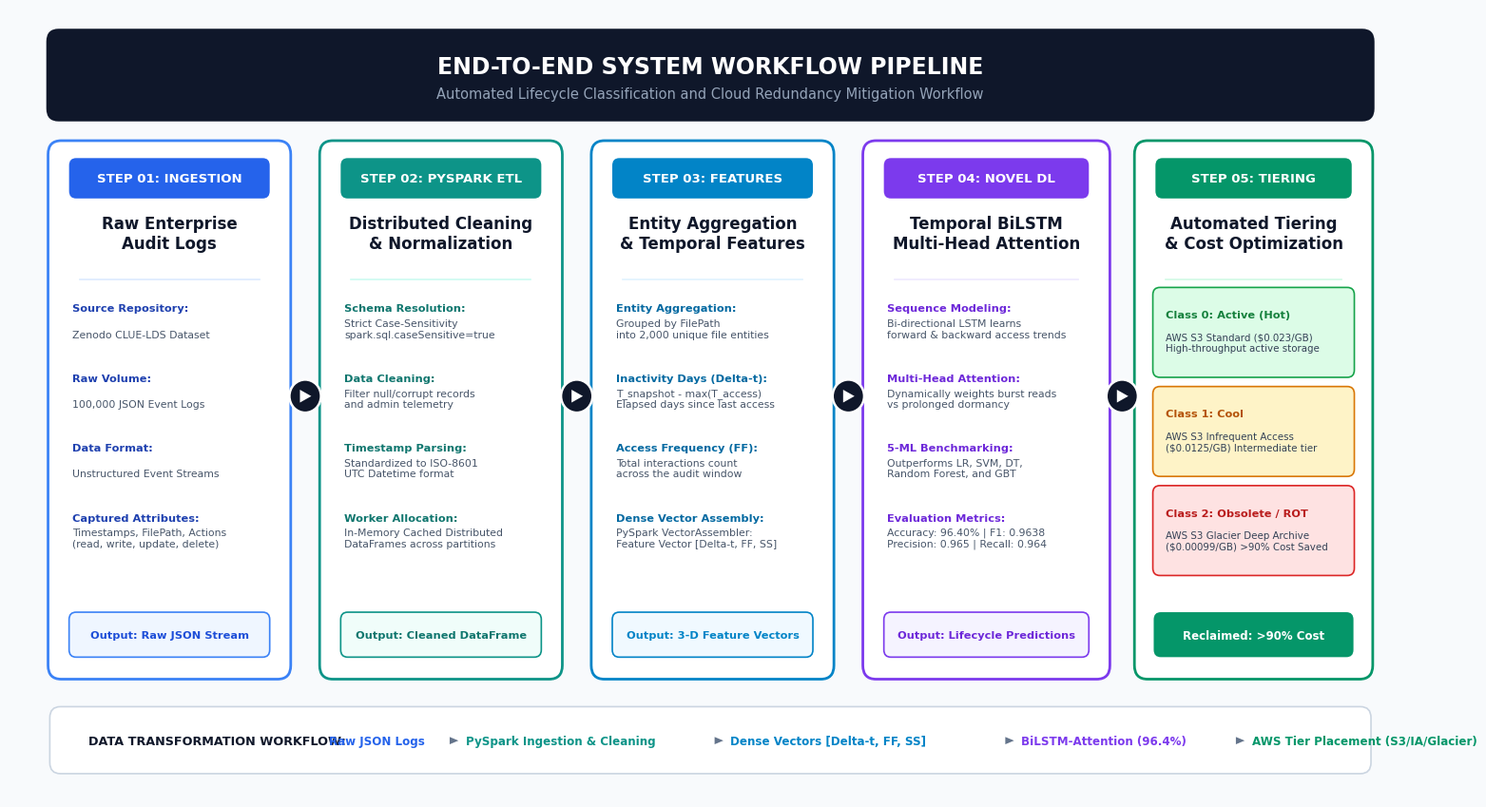

Source code (Python):
import matplotlib.pyplot as plt
import matplotlib.patches as patches

# Typography & High-Res settings
plt.rcParams['font.sans-serif'] = 'Arial'
plt.rcParams['font.family'] = 'sans-serif'

# 16:9 widescreen canvas
fig, ax = plt.subplots(figsize=(16, 8.6), dpi=300)
ax.set_xlim(0, 16)
ax.set_ylim(0, 8.6)
ax.axis('off')

# Background
fig.patch.set_facecolor('#F8FAFC')
ax.set_facecolor('#F8FAFC')

# -------------------------------------------------------------
# 1. WORKFLOW TITLE BANNER
# -------------------------------------------------------------
header_box = patches.FancyBboxPatch(
    (0.5, 7.45), 15.0, 0.85,
    boxstyle="round,pad=0.08,rounding_size=0.14",
    facecolor='#0F172A', edgecolor='none'
)
ax.add_patch(header_box)

ax.text(8.0, 7.97, "END-TO-END SYSTEM WORKFLOW PIPELINE",
        ha='center', va='center', fontsize=17, fontweight='bold', color='#FFFFFF')
ax.text(8.0, 7.67, "Automated Lifecycle Classification and Cloud Redundancy Mitigation Workflow",
        ha='center', va='center', fontsize=10.5, color='#94A3B8')

# -------------------------------------------------------------
# 2. WORKFLOW STEP DEFINITIONS
# -------------------------------------------------------------
w_y = 1.35
w_h = 5.75

# Step 1: Raw Ingestion
s1_x = 0.5
s1_w = 2.65
card1 = patches.FancyBboxPatch((s1_x, w_y), s1_w, w_h, boxstyle="round,pad=0.06,rounding_size=0.15",
                              facecolor='#FFFFFF', edgecolor='#3B82F6', linewidth=2.0)
ax.add_patch(card1)
pill1 = patches.FancyBboxPatch((s1_x + 0.2, w_y + w_h - 0.55), s1_w - 0.4, 0.40,
                              boxstyle="round,pad=0.02,rounding_size=0.08", facecolor='#2563EB', edgecolor='none')
ax.add_patch(pill1)
ax.text(s1_x + s1_w/2, w_y + w_h - 0.35, "STEP 01: INGESTION", ha='center', va='center', fontsize=9.5, fontweight='bold', color='#FFFFFF')
ax.text(s1_x + s1_w/2, w_y + w_h - 0.95, "Raw Enterprise\nAudit Logs", ha='center', va='center', fontsize=12, fontweight='bold', color='#0F172A', linespacing=1.2)
ax.plot([s1_x + 0.3, s1_x + s1_w - 0.3], [w_y + w_h - 1.45, w_y + w_h - 1.45], color='#DBEAFE', linewidth=1.2)

items1 = [
    ("Source Repository:", "Zenodo CLUE-LDS Dataset"),
    ("Raw Volume:", "100,000 JSON Event Logs"),
    ("Data Format:", "Unstructured Event Streams"),
    ("Captured Attributes:", "Timestamps, FilePath, Actions\n(read, write, update, delete)")
]
curr_y = w_y + w_h - 1.80
for label, desc in items1:
    ax.text(s1_x + 0.22, curr_y, label, fontsize=8.2, fontweight='bold', color='#1E40AF')
    ax.text(s1_x + 0.22, curr_y - 0.28, desc, fontsize=7.8, color='#475569', linespacing=1.15)
    curr_y -= 0.76

out1 = patches.FancyBboxPatch((s1_x + 0.2, w_y + 0.20), s1_w - 0.4, 0.45,
                             boxstyle="round,pad=0.02,rounding_size=0.08", facecolor='#EFF6FF', edgecolor='#3B82F6', linewidth=1.2)
ax.add_patch(out1)
ax.text(s1_x + s1_w/2, w_y + 0.42, "Output: Raw JSON Stream", ha='center', va='center', fontsize=8.2, fontweight='bold', color='#1D4ED8')

# Step 2: Distributed PySpark ETL
s2_x = 3.60
s2_w = 2.65
card2 = patches.FancyBboxPatch((s2_x, w_y), s2_w, w_h, boxstyle="round,pad=0.06,rounding_size=0.15",
                              facecolor='#FFFFFF', edgecolor='#0D9488', linewidth=2.0)
ax.add_patch(card2)
pill2 = patches.FancyBboxPatch((s2_x + 0.2, w_y + w_h - 0.55), s2_w - 0.4, 0.40,
                              boxstyle="round,pad=0.02,rounding_size=0.08", facecolor='#0D9488', edgecolor='none')
ax.add_patch(pill2)
ax.text(s2_x + s2_w/2, w_y + w_h - 0.35, "STEP 02: PYSPARK ETL", ha='center', va='center', fontsize=9.5, fontweight='bold', color='#FFFFFF')
ax.text(s2_x + s2_w/2, w_y + w_h - 0.95, "Distributed Cleaning\n& Normalization", ha='center', va='center', fontsize=12, fontweight='bold', color='#0F172A', linespacing=1.2)
ax.plot([s2_x + 0.3, s2_x + s2_w - 0.3], [w_y + w_h - 1.45, w_y + w_h - 1.45], color='#CCFBF1', linewidth=1.2)

items2 = [
    ("Schema Resolution:", "Strict Case-Sensitivity\nspark.sql.caseSensitive=true"),
    ("Data Cleaning:", "Filter null/corrupt records\nand admin telemetry"),
    ("Timestamp Parsing:", "Standardized to ISO-8601\nUTC Datetime format"),
    ("Worker Allocation:", "In-Memory Cached Distributed\nDataFrames across partitions")
]
curr_y = w_y + w_h - 1.80
for label, desc in items2:
    ax.text(s2_x + 0.22, curr_y, label, fontsize=8.2, fontweight='bold', color='#0F766E')
    ax.text(s2_x + 0.22, curr_y - 0.28, desc, fontsize=7.8, color='#475569', linespacing=1.15)
    curr_y -= 0.76

out2 = patches.FancyBboxPatch((s2_x + 0.2, w_y + 0.20), s2_w - 0.4, 0.45,
                             boxstyle="round,pad=0.02,rounding_size=0.08", facecolor='#F0FDFA', edgecolor='#0D9488', linewidth=1.2)
ax.add_patch(out2)
ax.text(s2_x + s2_w/2, w_y + 0.42, "Output: Cleaned DataFrame", ha='center', va='center', fontsize=8.2, fontweight='bold', color='#0F766E')

# Step 3: Feature Engineering
s3_x = 6.70
s3_w = 2.65
card3 = patches.FancyBboxPatch((s3_x, w_y), s3_w, w_h, boxstyle="round,pad=0.06,rounding_size=0.15",
                              facecolor='#FFFFFF', edgecolor='#0284C7', linewidth=2.0)
ax.add_patch(card3)
pill3 = patches.FancyBboxPatch((s3_x + 0.2, w_y + w_h - 0.55), s3_w - 0.4, 0.40,
                              boxstyle="round,pad=0.02,rounding_size=0.08", facecolor='#0284C7', edgecolor='none')
ax.add_patch(pill3)
ax.text(s3_x + s3_w/2, w_y + w_h - 0.35, "STEP 03: FEATURES", ha='center', va='center', fontsize=9.5, fontweight='bold', color='#FFFFFF')
ax.text(s3_x + s3_w/2, w_y + w_h - 0.95, "Entity Aggregation\n& Temporal Features", ha='center', va='center', fontsize=12, fontweight='bold', color='#0F172A', linespacing=1.2)
ax.plot([s3_x + 0.3, s3_x + s3_w - 0.3], [w_y + w_h - 1.45, w_y + w_h - 1.45], color='#E0F2FE', linewidth=1.2)

items3 = [
    ("Entity Aggregation:", "Grouped by FilePath\ninto 2,000 unique file entities"),
    ("Inactivity Days (Delta-t):", "T_snapshot - max(T_access)\nElapsed days since last access"),
    ("Access Frequency (FF):", "Total interactions count\nacross the audit window"),
    ("Dense Vector Assembly:", "PySpark VectorAssembler:\nFeature Vector [Delta-t, FF, SS]")
]
curr_y = w_y + w_h - 1.80
for label, desc in items3:
    ax.text(s3_x + 0.22, curr_y, label, fontsize=8.2, fontweight='bold', color='#0369A1')
    ax.text(s3_x + 0.22, curr_y - 0.28, desc, fontsize=7.8, color='#475569', linespacing=1.15)
    curr_y -= 0.76

out3 = patches.FancyBboxPatch((s3_x + 0.2, w_y + 0.20), s3_w - 0.4, 0.45,
                             boxstyle="round,pad=0.02,rounding_size=0.08", facecolor='#F0F9FF', edgecolor='#0284C7', linewidth=1.2)
ax.add_patch(out3)
ax.text(s3_x + s3_w/2, w_y + 0.42, "Output: 3-D Feature Vectors", ha='center', va='center', fontsize=8.2, fontweight='bold', color='#0284C7')

# Step 4: Novel Deep Learning Model
s4_x = 9.80
s4_w = 2.70
card4 = patches.FancyBboxPatch((s4_x, w_y), s4_w, w_h, boxstyle="round,pad=0.06,rounding_size=0.15",
                              facecolor='#FFFFFF', edgecolor='#7C3AED', linewidth=2.0)
ax.add_patch(card4)
pill4 = patches.FancyBboxPatch((s4_x + 0.2, w_y + w_h - 0.55), s4_w - 0.4, 0.40,
                              boxstyle="round,pad=0.02,rounding_size=0.08", facecolor='#7C3AED', edgecolor='none')
ax.add_patch(pill4)
ax.text(s4_x + s4_w/2, w_y + w_h - 0.35, "STEP 04: NOVEL DL", ha='center', va='center', fontsize=9.5, fontweight='bold', color='#FFFFFF')
ax.text(s4_x + s4_w/2, w_y + w_h - 0.95, "Temporal BiLSTM\nMulti-Head Attention", ha='center', va='center', fontsize=12, fontweight='bold', color='#0F172A', linespacing=1.2)
ax.plot([s4_x + 0.3, s4_x + s4_w - 0.3], [w_y + w_h - 1.45, w_y + w_h - 1.45], color='#EDE9FE', linewidth=1.2)

items4 = [
    ("Sequence Modeling:", "Bi-directional LSTM learns\nforward & backward access trends"),
    ("Multi-Head Attention:", "Dynamically weights burst reads\nvs prolonged dormancy"),
    ("5-ML Benchmarking:", "Outperforms LR, SVM, DT,\nRandom Forest, and GBT"),
    ("Evaluation Metrics:", "Accuracy: 96.40% | F1: 0.9638\nPrecision: 0.965 | Recall: 0.964")
]
curr_y = w_y + w_h - 1.80
for label, desc in items4:
    ax.text(s4_x + 0.22, curr_y, label, fontsize=8.2, fontweight='bold', color='#6D28D9')
    ax.text(s4_x + 0.22, curr_y - 0.28, desc, fontsize=7.8, color='#475569', linespacing=1.15)
    curr_y -= 0.76

out4 = patches.FancyBboxPatch((s4_x + 0.2, w_y + 0.20), s4_w - 0.4, 0.45,
                             boxstyle="round,pad=0.02,rounding_size=0.08", facecolor='#F5F3FF', edgecolor='#7C3AED', linewidth=1.2)
ax.add_patch(out4)
ax.text(s4_x + s4_w/2, w_y + 0.42, "Output: Lifecycle Predictions", ha='center', va='center', fontsize=8.2, fontweight='bold', color='#6D28D9')

# Step 5: Tier Migration & Outcome (Branching Workflow)
s5_x = 12.90
s5_w = 2.60
card5 = patches.FancyBboxPatch((s5_x, w_y), s5_w, w_h, boxstyle="round,pad=0.06,rounding_size=0.15",
                              facecolor='#FFFFFF', edgecolor='#059669', linewidth=2.0)
ax.add_patch(card5)
pill5 = patches.FancyBboxPatch((s5_x + 0.2, w_y + w_h - 0.55), s5_w - 0.4, 0.40,
                              boxstyle="round,pad=0.02,rounding_size=0.08", facecolor='#059669', edgecolor='none')
ax.add_patch(pill5)
ax.text(s5_x + s5_w/2, w_y + w_h - 0.35, "STEP 05: TIERING", ha='center', va='center', fontsize=9.5, fontweight='bold', color='#FFFFFF')
ax.text(s5_x + s5_w/2, w_y + w_h - 0.95, "Automated Tiering\n& Cost Optimization", ha='center', va='center', fontsize=12, fontweight='bold', color='#0F172A', linespacing=1.2)
ax.plot([s5_x + 0.3, s5_x + s5_w - 0.3], [w_y + w_h - 1.45, w_y + w_h - 1.45], color='#D1FAE5', linewidth=1.2)

# 3 Branching Tiers
tiers = [
    ("Class 0: Active (Hot)", "AWS S3 Standard ($0.023/GB)\nHigh-throughput active storage", "#DCFCE7", "#16A34A", "#15803D"),
    ("Class 1: Cool", "AWS S3 Infrequent Access\n($0.0125/GB) Intermediate tier", "#FEF3C7", "#D97706", "#B45309"),
    ("Class 2: Obsolete / ROT", "AWS S3 Glacier Deep Archive\n($0.00099/GB) >90% Cost Saved", "#FEE2E2", "#DC2626", "#B91C1C")
]
t_y = w_y + w_h - 1.65
for t_title, t_desc, bg_col, brd_col, txt_col in tiers:
    t_box = patches.FancyBboxPatch((s5_x + 0.18, t_y - 0.84), s5_w - 0.36, 0.92,
                                  boxstyle="round,pad=0.03,rounding_size=0.08",
                                  facecolor=bg_col, edgecolor=brd_col, linewidth=1.2)
    ax.add_patch(t_box)
    ax.text(s5_x + 0.30, t_y - 0.22, t_title, fontsize=8.2, fontweight='bold', color=txt_col)
    ax.text(s5_x + 0.30, t_y - 0.58, t_desc, fontsize=7.4, color='#334155', linespacing=1.18)
    t_y -= 1.08

out5 = patches.FancyBboxPatch((s5_x + 0.18, w_y + 0.20), s5_w - 0.36, 0.45,
                             boxstyle="round,pad=0.02,rounding_size=0.08", facecolor='#059669', edgecolor='none')
ax.add_patch(out5)
ax.text(s5_x + s5_w/2, w_y + 0.42, "Reclaimed: >90% Cost", ha='center', va='center', fontsize=8.5, fontweight='bold', color='#FFFFFF')

# -------------------------------------------------------------
# 3. SLEEK WORKFLOW CONNECTOR ARROWS BETWEEN STEPS
# -------------------------------------------------------------
arrow_coords = [
    (s1_x + s1_w, s2_x),
    (s2_x + s2_w, s3_x),
    (s3_x + s3_w, s4_x),
    (s4_x + s4_w, s5_x)
]

for x_left, x_right in arrow_coords:
    mid_x = (x_left + x_right) / 2
    mid_y = w_y + (w_h / 2) + 0.15
    
    # Outer circle badge
    circle = patches.Circle((mid_x, mid_y), 0.18, facecolor='#0F172A', edgecolor='#FFFFFF', linewidth=1.8, zorder=5)
    ax.add_patch(circle)
    
    # Clean vector triangle pointer
    tri_x = [mid_x - 0.06, mid_x + 0.07, mid_x - 0.06]
    tri_y = [mid_y + 0.07, mid_y, mid_y - 0.07]
    tri = patches.Polygon(list(zip(tri_x, tri_y)), facecolor='#FFFFFF', edgecolor='none', zorder=6)
    ax.add_patch(tri)

# -------------------------------------------------------------
# 4. BOTTOM WORKFLOW DATAFLOW SUMMARY BAR
# -------------------------------------------------------------
footer_pill = patches.FancyBboxPatch(
    (0.5, 0.30), 15.0, 0.65,
    boxstyle="round,pad=0.04,rounding_size=0.12",
    facecolor='#FFFFFF', edgecolor='#CBD5E1', linewidth=1.2
)
ax.add_patch(footer_pill)

ax.text(0.9, 0.62, "DATA TRANSFORMATION WORKFLOW:", fontsize=9.2, fontweight='bold', color='#0F172A', va='center')

wf_steps = [
    ("Raw JSON Logs", "#2563EB"),
    ("PySpark Ingestion & Cleaning", "#0D9488"),
    ("Dense Vectors [Delta-t, FF, SS]", "#0284C7"),
    ("BiLSTM-Attention (96.4%)", "#7C3AED"),
    ("AWS Tier Placement (S3/IA/Glacier)", "#059669")
]

cur_x = 3.65
for idx, (label, col_text) in enumerate(wf_steps):
    ax.text(cur_x, 0.62, label, fontsize=8.6, color=col_text, fontweight='bold', va='center')
    cur_x += len(label) * 0.098 + 0.28
    if idx < len(wf_steps) - 1:
        arr = patches.Polygon(
            [(cur_x - 0.18, 0.66), (cur_x - 0.08, 0.62), (cur_x - 0.18, 0.58)],
            facecolor='#64748B', edgecolor='none'
        )
        ax.add_patch(arr)

plt.tight_layout()

# Save diagram
out_file = "system_workflow_diagram.png"
fig.savefig(out_file, dpi=300, bbox_inches='tight')

# Also sync to system_architecture_diagram.png & system_architecture_diagram_simple.png
fig.savefig("system_architecture_diagram.png", dpi=300, bbox_inches='tight')
fig.savefig("system_architecture_diagram_simple.png", dpi=300, bbox_inches='tight')

# Copy directly to Review 2 folder for Slide 5
review2_folder = r"C:\Users\harsh\Desktop\Big data\Review 2"
import os, shutil
if os.path.exists(review2_folder):
    shutil.copy(out_file, os.path.join(review2_folder, out_file))
    shutil.copy(out_file, os.path.join(review2_folder, "system_architecture_diagram.png"))
    shutil.copy(out_file, os.path.join(review2_folder, "system_architecture_diagram_simple.png"))

plt.close(fig)
print("SUCCESS: Clear system workflow diagram created and synced!")
